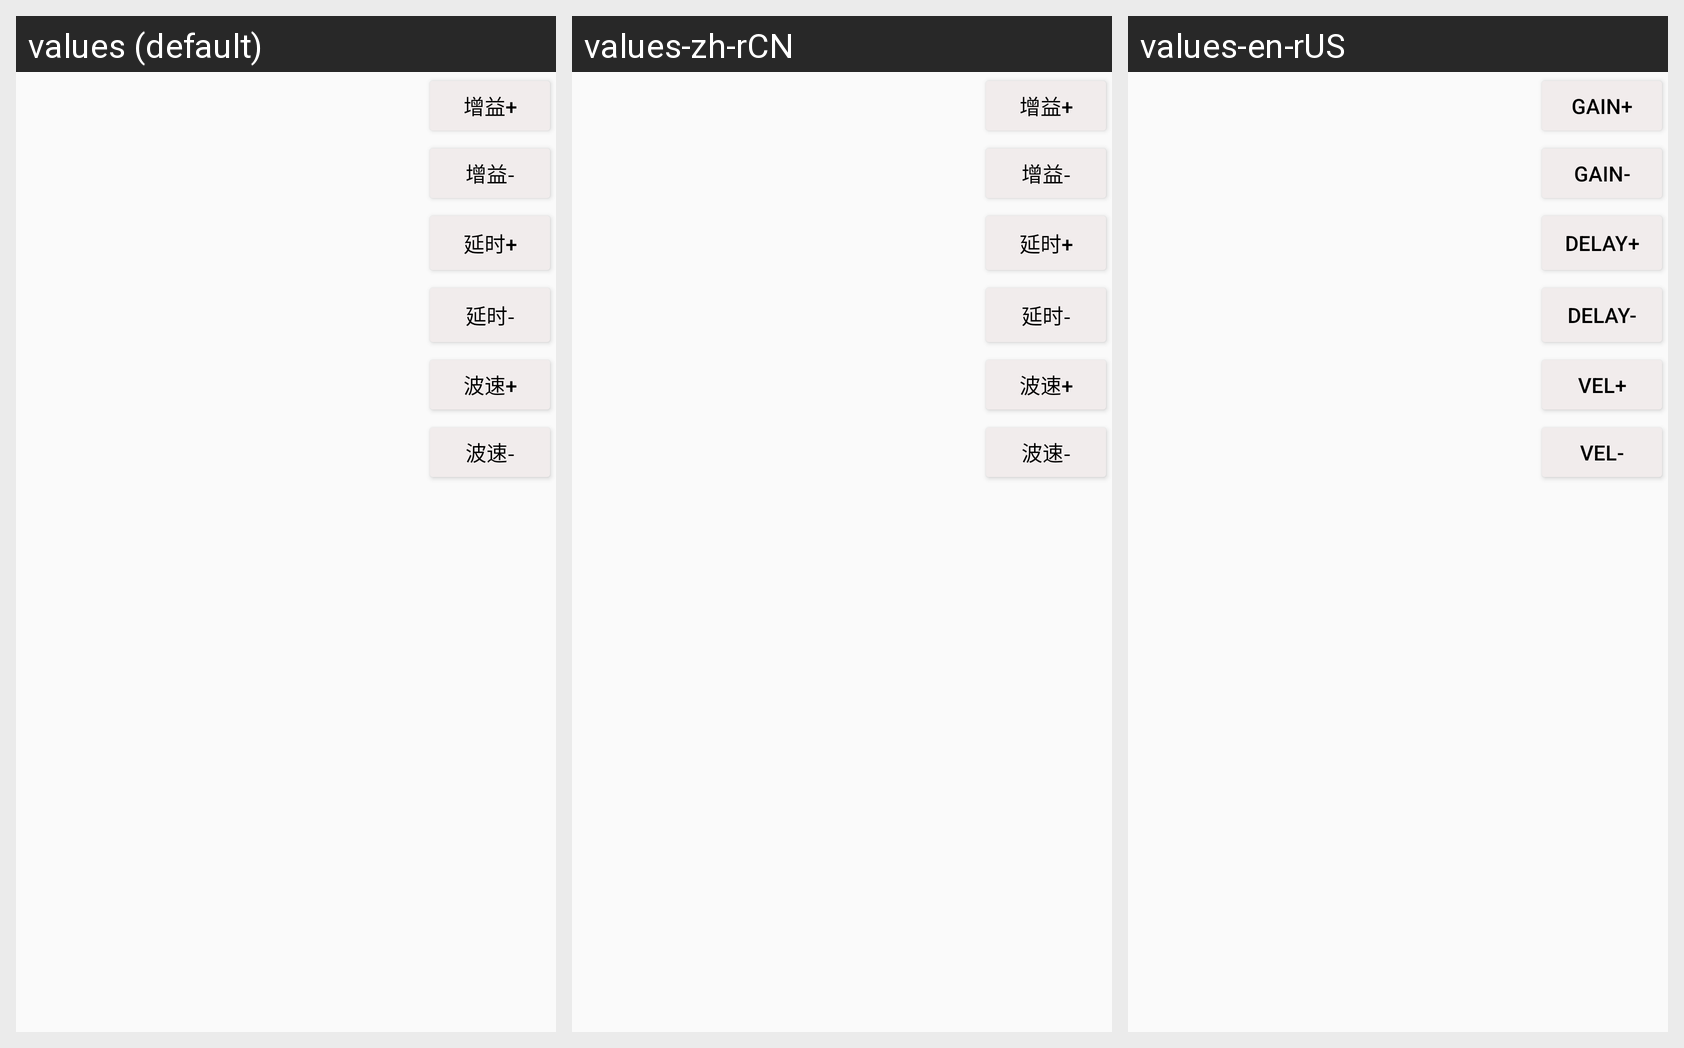

The same Android screen rendered under several of its app's locales, left to right. List the strings drawn on it with the default value and each locale's translation.
Android screen res/layout/adj_layout2.xml rendered under 3 locales, left to right: values (default), values-zh-rCN, values-en-rUS. Device: Nexus 5 (rendered at 1080×1920; each locale shown at half size, 540×960, under a caption strip naming it); theme AppTheme.
Strings drawn on this screen, with the default value and each locale's value (text and hints the layout hard-codes, and strings that could not be matched under every locale, appear in the picture but are not listed):

btn_gain_plus
  values: 增益+
  values-zh-rCN: 增益+
  values-en-rUS: GAIN+

btn_gain_minus
  values: 增益-
  values-zh-rCN: 增益-
  values-en-rUS: GAIN-

btn_delay_plus
  values: 延时+
  values-zh-rCN: 延时+
  values-en-rUS: DELAY+

btn_delay_minus
  values: 延时-
  values-zh-rCN: 延时-
  values-en-rUS: DELAY-

btn_vel_plus
  values: 波速+
  values-zh-rCN: 波速+
  values-en-rUS: VEL+

btn_vel_minus
  values: 波速-
  values-zh-rCN: 波速-
  values-en-rUS: VEL-
